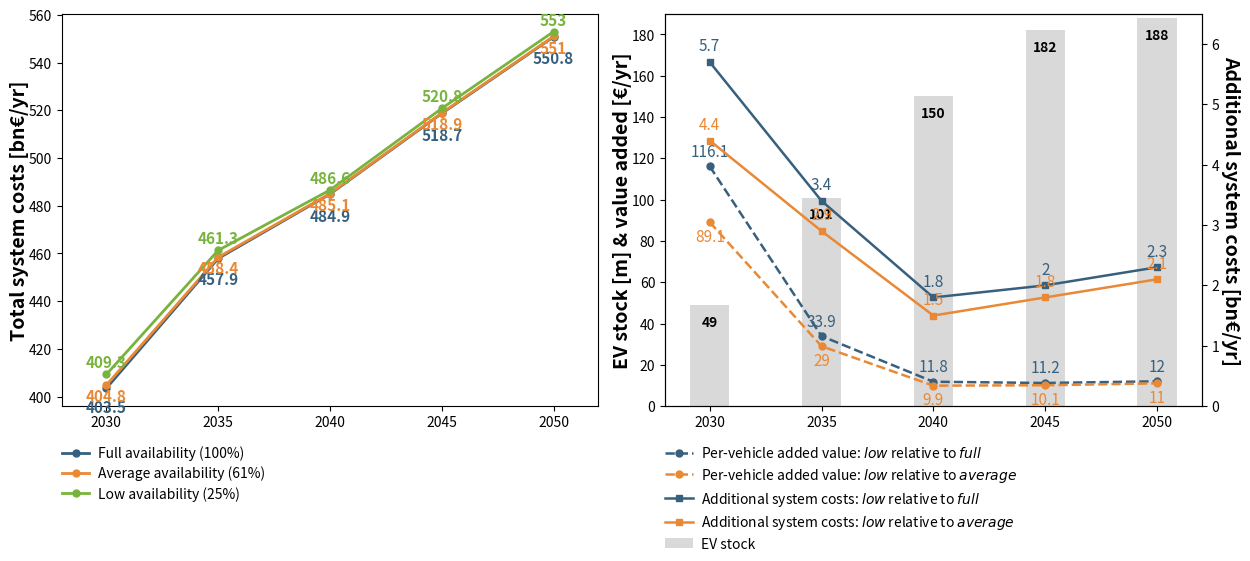

Reproduce this figure in Python.
import numpy as np
import matplotlib.pyplot as plt

years = np.array([2030, 2035, 2040, 2045, 2050])

full_abs = np.array([403.5, 457.9, 484.9, 518.7, 550.8])
avg_abs = np.array([404.8, 458.4, 485.1, 518.9, 551.0])
low_abs = np.array([409.3, 461.3, 486.6, 520.8, 553.0])

sys_25_100 = np.array([5.7, 3.4, 1.8, 2.0, 2.3])
sys_25_61 = np.array([4.4, 2.9, 1.5, 1.8, 2.1])
av_25_100 = np.array([116.1, 33.9, 11.8, 11.2, 12.0])
av_25_61 = np.array([89.1, 29.0, 9.9, 10.1, 11.0])

ev_number_mio = np.array([49, 101, 150, 182, 188])

c_ref  = "#37607e"
c_avg = "#e98935"
c_low  = "#78B43D"
ms = 5
lw = 2.0

color_full = "#37607e"
color_avg = "#e98935"
bar_color  = "0.85"

fig, (axL, axR) = plt.subplots(1, 2, figsize=(12.6, 4.9), sharex=True)

l_full, = axL.plot(years, full_abs, "-o", color=c_ref,  linewidth=lw, markersize=ms,
                   label="Full availability (100%, reference)")
l_avg, = axL.plot(years, avg_abs, "-o", color=c_avg, linewidth=lw, markersize=ms,
                   label="Average availability (61%)")
l_low_, = axL.plot(years, low_abs,  "-o", color=c_low,  linewidth=lw, markersize=ms,
                   label="Low availability (25%)")

axL.set_ylabel("Total system costs [bn€/yr]", fontweight='bold', fontsize=14, labelpad=-0.25)

for x, y in zip(years, full_abs):
    y_avg = avg_abs[np.where(years == x)[0][0]]
    axL.text(x, y_avg - 6.0, f"{y:.1f}".rstrip('0').rstrip('.'), color=c_ref, fontsize=11, fontweight='bold',
             ha='center', va='top')
for x, y in zip(years, avg_abs):
    axL.text(x, y - 1.5, f"{y:.1f}".rstrip('0').rstrip('.'), color=c_avg, fontsize=11, fontweight='bold',
             ha='center', va='top')
for x, y in zip(years, low_abs):
    axL.text(x, y + 1.5, f"{y:.1f}".rstrip('0').rstrip('.'), color=c_low, fontsize=11, fontweight='bold',
             ha='center', va='bottom')

bars = axR.bar(years, ev_number_mio, width=1.75, color=bar_color, alpha=1.0, edgecolor="none", label="EV stock")

for bar in bars:
    height = bar.get_height()
    axR.text(
        bar.get_x() + bar.get_width() / 2, height - 5, f"{height:.0f}", ha="center", va="top", fontsize=10, color="black", fontweight="bold")

lav1, = axR.plot(years, av_25_100, "--o", color=color_full, lw=1.8, ms=5,
                 label=r'Change in per-vehicle added value – $\mathit{low}$ compared with $\mathit{full}$')
lav2, = axR.plot(years, av_25_61,  "--o", color=color_avg, lw=1.8, ms=5,
                 label=r'Change in per-vehicle added value – $\mathit{low}$ compared with $\mathit{average}$')
axR.set_ylabel("EV stock [m] & value added [€/yr]", fontweight='bold', fontsize=14, labelpad=-0.25)

axR2 = axR.twinx()
lsys1, = axR2.plot(years, sys_25_100, "-s", color=color_full, lw=1.8, ms=5,
                   label=r'system cost – $\mathit{low}$ compared with $\mathit{full}$')
lsys2, = axR2.plot(years, sys_25_61,  "-s", color=color_avg, lw=1.8, ms=5,
                   label=r'system cost – $\mathit{low}$ compared with $\mathit{average}$')
axR2.set_ylabel("Additional system costs [bn€/yr]", fontsize=14, fontweight="bold", rotation=-90, labelpad=15)

for ax in (axL, axR):
    ax.set_xticks(years)
    ax.set_xlim(years.min()-2, years.max()+2)

axR.set_ylim(0, 190)
axR.set_yticks(np.arange(0, 190, 20))
axR2.set_ylim(0, 6.5)
axR2.set_yticks(np.arange(0, 6.1, 1))

for x, y in zip(years, av_25_100):
    axR.text(x, y+3, f"{y:.1f}".rstrip('0').rstrip('.'), color=color_full, ha="center", va="bottom", fontsize=11)
for x, y in zip(years, av_25_61):
    axR.text(x, y-3, f"{y:.1f}".rstrip('0').rstrip('.'), color=color_avg, ha="center", va="top", fontsize=11)
for x, y in zip(years, sys_25_100):
    axR2.text(x, y+0.12, f"{y:.1f}".rstrip('0').rstrip('.'), color=color_full, ha="center", va="bottom", fontsize=11)
for x, y in zip(years, sys_25_61):
    axR2.text(x, y+0.12, f"{y:.1f}".rstrip('0').rstrip('.'), color=color_avg, ha="center", va="bottom", fontsize=11)

plt.tight_layout()

posL = axL.get_position()
posR = axR.get_position()
legend_y = min(posL.y0, posR.y0) - 0.002

fig.legend(handles=[l_full, l_avg, l_low_],
           labels=["Full availability (100%)", "Average availability (61%)", "Low availability (25%)"],
           loc="upper left",
           bbox_to_anchor=(posL.x0, legend_y + 0.002),
           bbox_transform=fig.transFigure,
           frameon=False, fontsize=10,
           borderaxespad=0, handletextpad=0.6,
           handlelength=2.0, labelspacing=0.40, borderpad=0.0)

fig.legend(handles=[lav1, lav2, lsys1, lsys2, bars],
           labels=[r'Per-vehicle added value: $\mathit{low}$ relative to $\mathit{full}$',
                   r'Per-vehicle added value: $\mathit{low}$ relative to $\mathit{average}$',
                   r'Additional system costs: $\mathit{low}$ relative to $\mathit{full}$',
                   r'Additional system costs: $\mathit{low}$ relative to $\mathit{average}$',
                   "EV stock"],
           loc="upper left",
           bbox_to_anchor=(posR.x0, legend_y + 0.002),
           bbox_transform=fig.transFigure,
           frameon=False, fontsize=10,
           borderaxespad=0, handletextpad=0.6,
           handlelength=2.0, labelspacing=0.40, borderpad=0.0)

plt.tight_layout()
plt.subplots_adjust(bottom=0.16)
plt.show()
